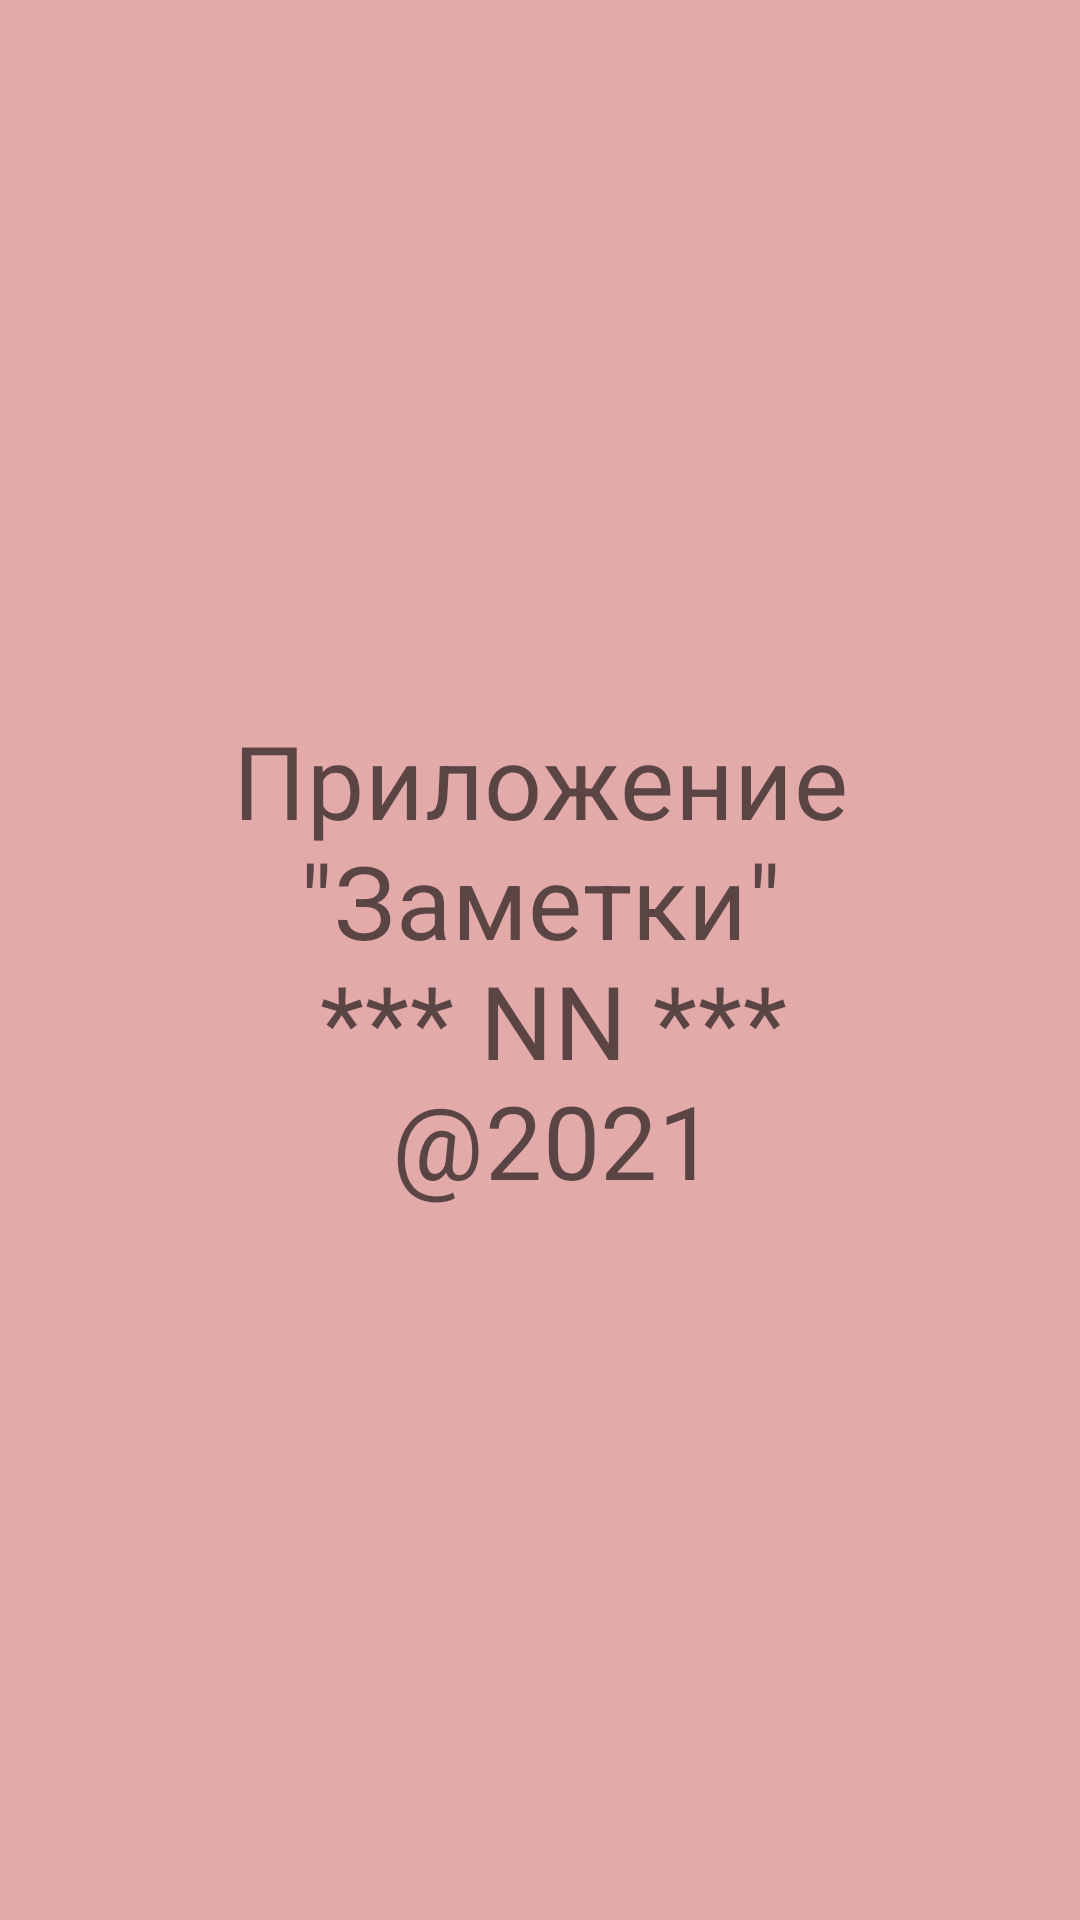

The Android layout XML behind this screen, and the referenced resources:
<!-- AndroidManifest.xml: application theme Theme.FragmentsAndMenus -->
<!-- res/layout/fragment_info.xml -->
<?xml version="1.0" encoding="utf-8"?>
<FrameLayout xmlns:android="http://schemas.android.com/apk/res/android"
    xmlns:tools="http://schemas.android.com/tools"
    android:layout_width="match_parent"
    android:layout_height="match_parent"
    android:background="#55AA0000"
    tools:context=".FragmentInfo">

    <TextView
        android:layout_width="match_parent"
        android:layout_height="match_parent"
        android:gravity="center"
        android:textAppearance="@style/TextAppearance.MaterialComponents.Headline4"
        android:text="@string/app_info" />

</FrameLayout>
<!-- resources referenced by this layout -->
<resources>
  <string name="app_info">Приложение \"Заметки\"\n *** NN ***\n  @2021</string>
  <style name="Theme.FragmentsAndMenus" parent="Theme.MaterialComponents.DayNight.NoActionBar">
          
          <item name="colorPrimary">@color/purple_500</item>
          <item name="colorPrimaryVariant">@color/purple_700</item>
          <item name="colorOnPrimary">@color/white</item>
          
          <item name="colorSecondary">@color/teal_200</item>
          <item name="colorSecondaryVariant">@color/teal_700</item>
          <item name="colorOnSecondary">@color/black</item>
          
          <item name="android:statusBarColor" tools:targetApi="l">?attr/colorPrimaryVariant</item>
          
      </style>
  <!-- not gathered from this repository: default colours our renderer supplied (Android Studio template values) -->
  <color name="purple_500">#FF6200EE</color>
  <color name="purple_700">#FF3700B3</color>
  <color name="teal_200">#FF03DAC5</color>
  <color name="teal_700">#FF018786</color>
  <color name="black">#FF000000</color>
  <color name="white">#FFFFFFFF</color>
</resources>
